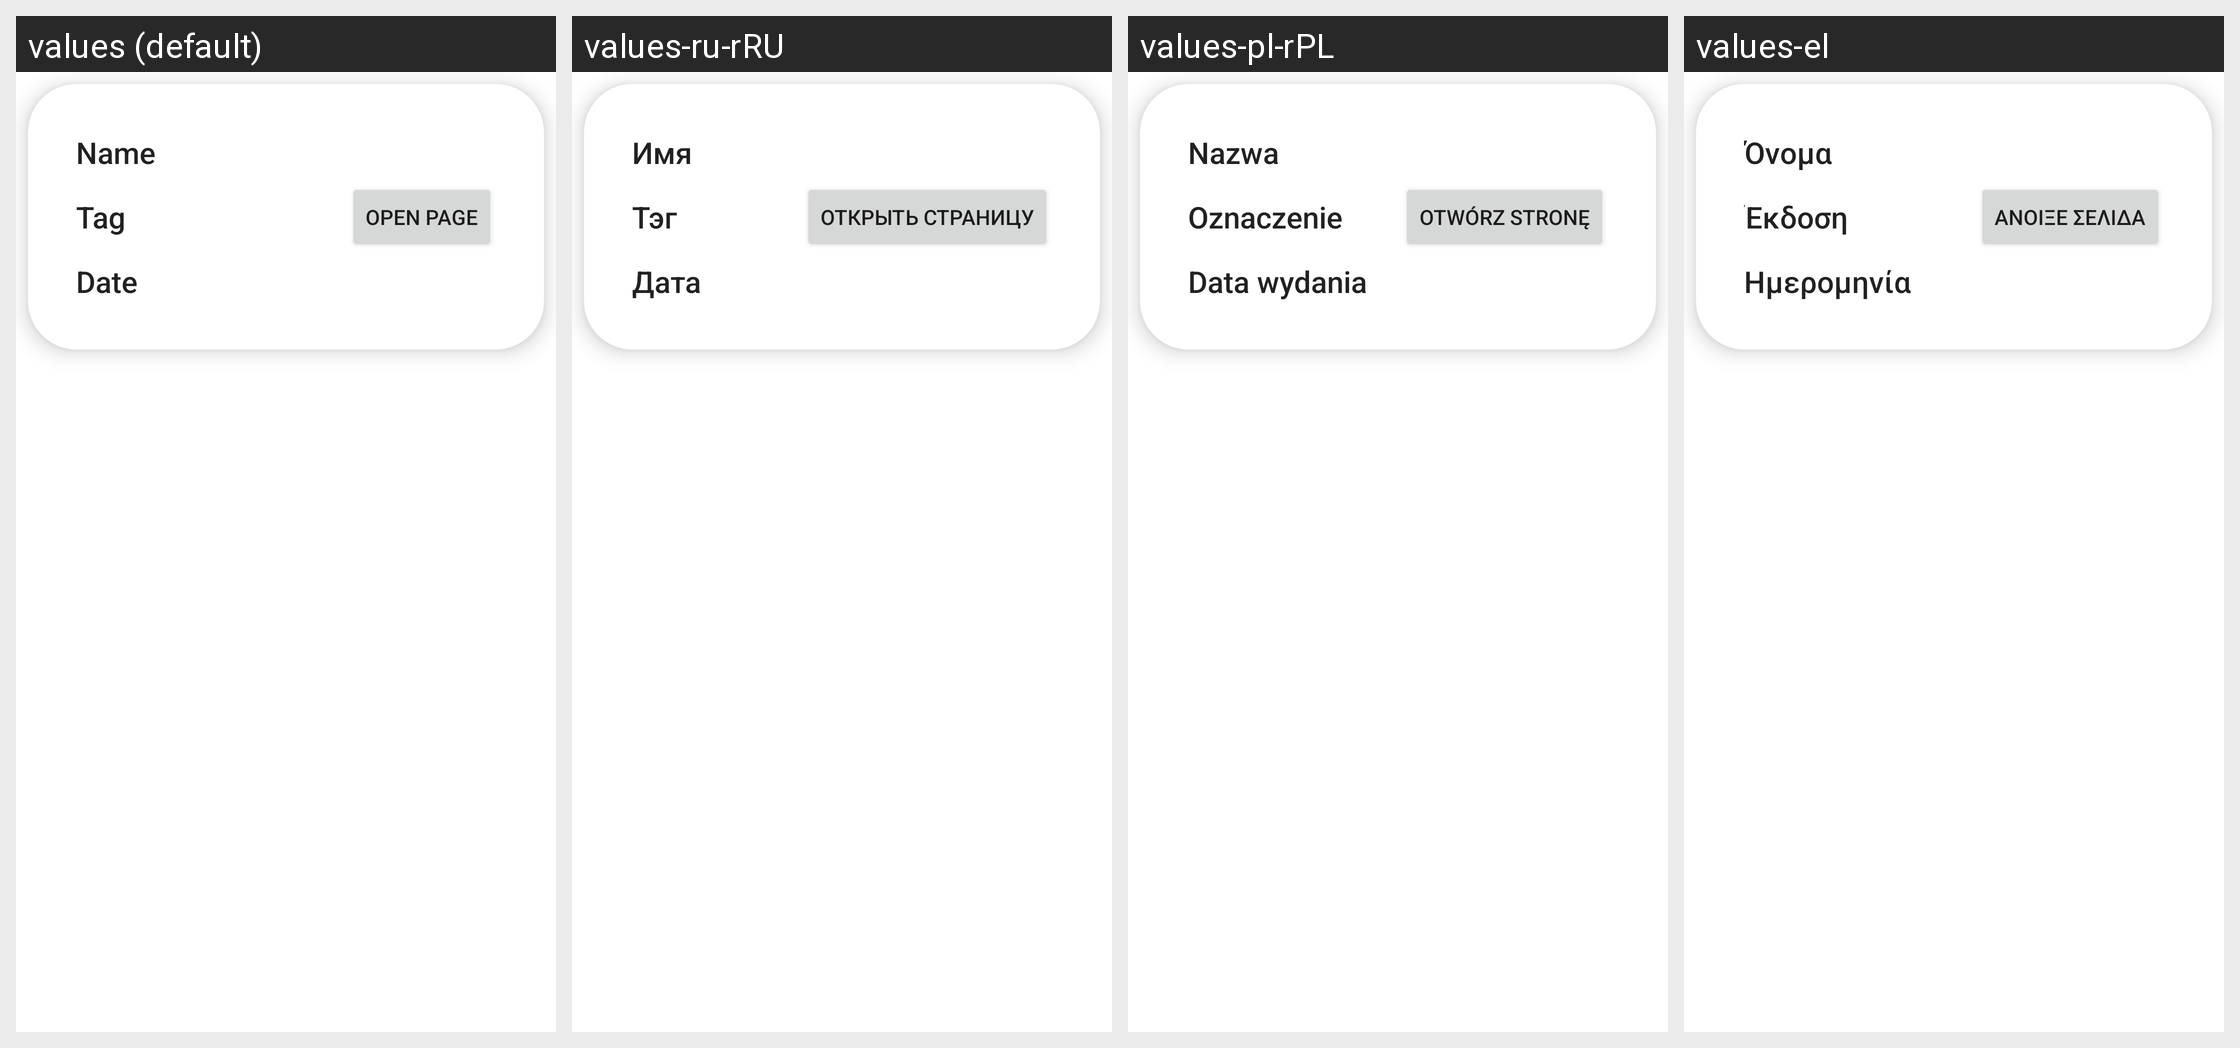

This grid shows one Android layout under several languages. Give, for every string resource on the screen, its name, the default text and each shown locale's text.
Android screen res/layout/rv_updater.xml rendered under 4 locales, left to right: values (default), values-ru-rRU, values-pl-rPL, values-el. Device: Nexus 5 (rendered at 1080×1920; each locale shown at half size, 540×960, under a caption strip naming it); theme Theme.DavinciUpdatesApp.
Other locales in the repository, not shown: values-de, values-tr-rTR.
Strings drawn on this screen, with the default value and each locale's value (text and hints the layout hard-codes, and strings that could not be matched under every locale, appear in the picture but are not listed):

name
  values: Name
  values-ru-rRU: Имя
  values-pl-rPL: Nazwa
  values-el: Όνομα

tag
  values: Tag
  values-ru-rRU: Тэг
  values-pl-rPL: Oznaczenie
  values-el: Έκδοση

date
  values: Date
  values-ru-rRU: Дата
  values-pl-rPL: Data wydania
  values-el: Ημερομηνία

open_page
  values: Open Page
  values-ru-rRU: Открыть страницу
  values-pl-rPL: Otwórz stronę
  values-el: Άνοιξε σελίδα
